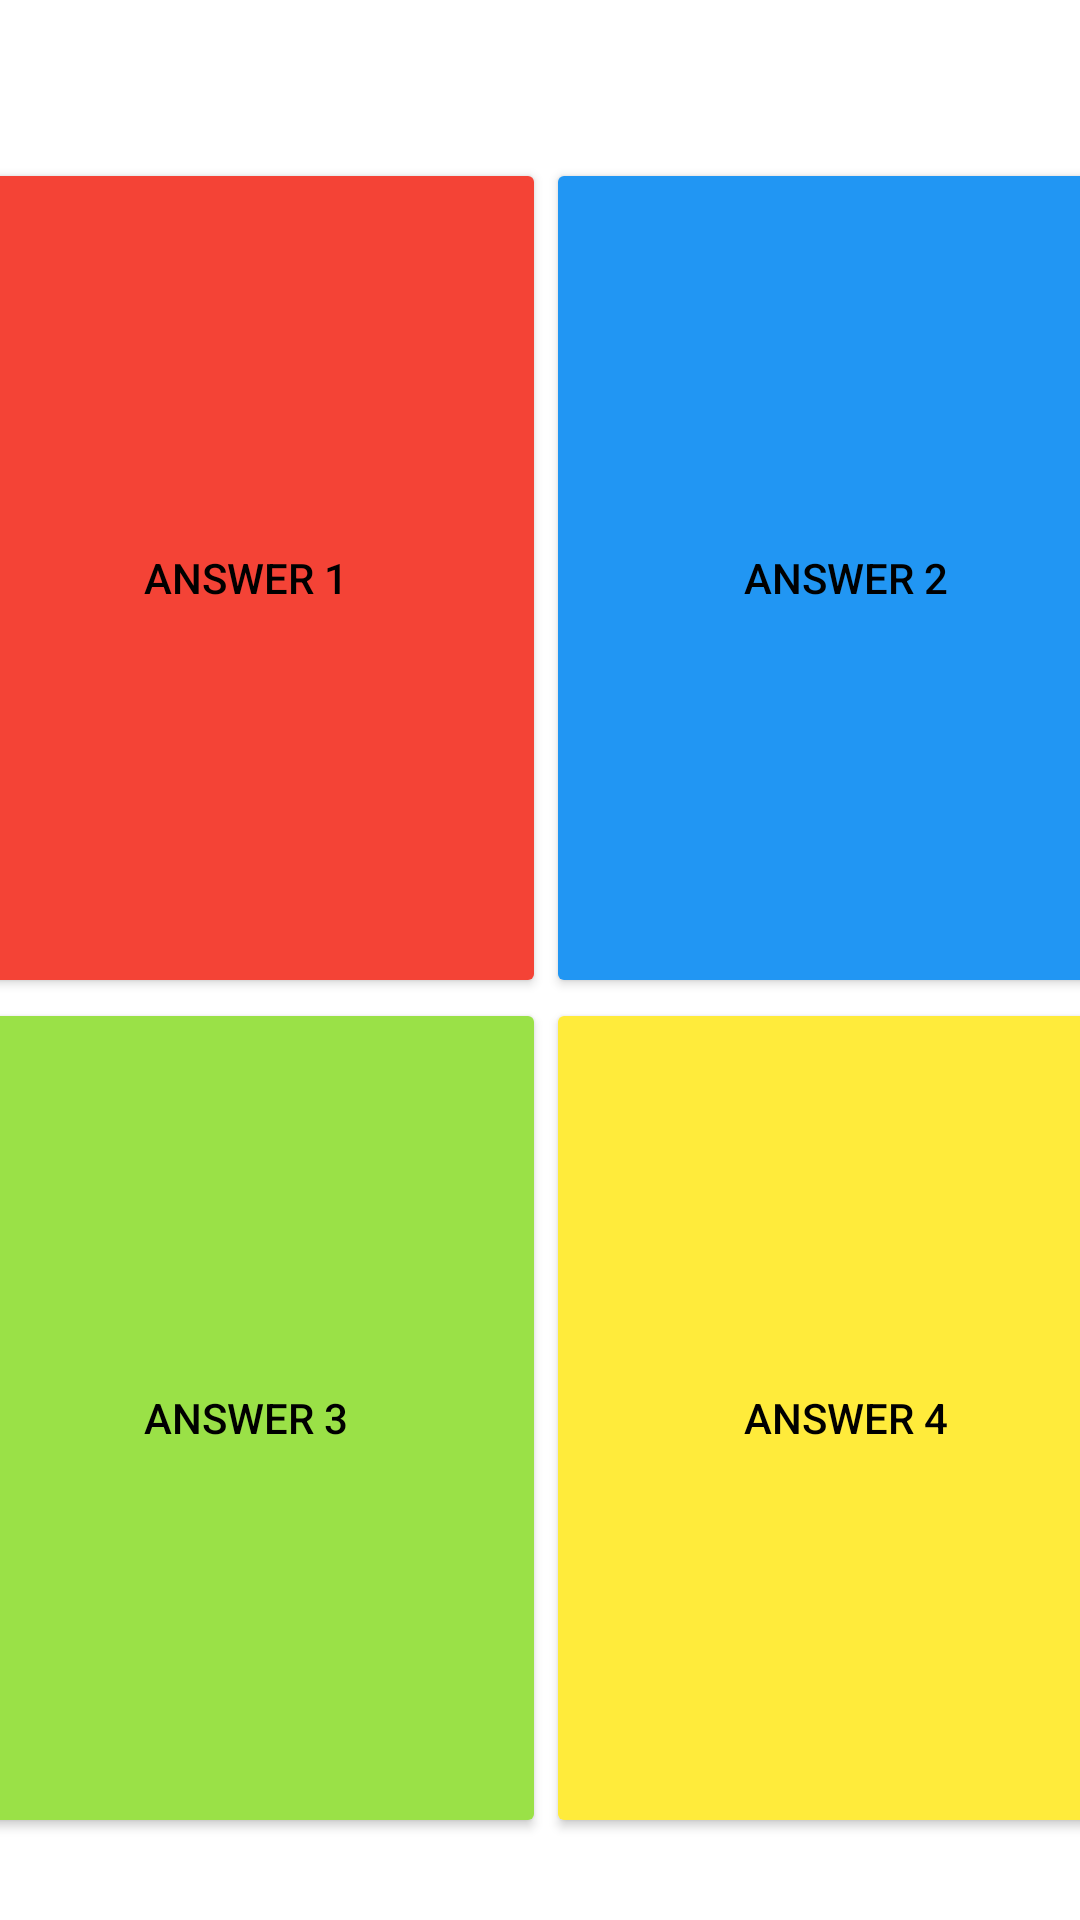

Android layout source for this screen:
<!-- AndroidManifest.xml: application theme Theme.AppKahootADI -->
<!-- res/layout/activity_answers.xml -->
<?xml version="1.0" encoding="utf-8"?>
<androidx.constraintlayout.widget.ConstraintLayout xmlns:android="http://schemas.android.com/apk/res/android"
    xmlns:app="http://schemas.android.com/apk/res-auto"
    xmlns:tools="http://schemas.android.com/tools"
    android:layout_width="match_parent"
    android:layout_height="match_parent"
    tools:context=".Answers">

    <TableLayout
        android:id="@+id/tableLayout"
        android:layout_width="406dp"
        android:layout_height="573dp"
        app:layout_constraintBottom_toBottomOf="parent"
        app:layout_constraintEnd_toEndOf="parent"
        app:layout_constraintHorizontal_bias="0.4"
        app:layout_constraintStart_toStartOf="parent"
        app:layout_constraintTop_toTopOf="parent"
        app:layout_constraintVertical_bias="0.784"
        tools:ignore="MissingConstraints">

        <TableRow
            android:layout_width="match_parent"
            android:layout_height="match_parent">

            <Button
                android:id="@+id/button1"
                android:layout_width="200dp"
                android:layout_height="280dp"
                android:backgroundTint="#F44336"
                android:text="Answer 1"
                android:textColor="@color/black"/>

            <Button
                android:id="@+id/button2"
                android:layout_width="200dp"
                android:layout_height="280dp"
                android:backgroundTint="#2196F3"
                android:text="Answer 2"
                android:textColor="@color/black"/>
        </TableRow>

        <TableRow
            android:layout_width="match_parent"
            android:layout_height="match_parent">

            <Button
                android:id="@+id/button3"
                android:layout_width="200dp"
                android:layout_height="280dp"
                android:backgroundTint="#9AE147"
                android:text="Answer 3"
                android:textColor="@color/black"/>

            <Button
                android:id="@+id/button4"
                android:layout_width="200dp"
                android:layout_height="280dp"
                android:backgroundTint="#FFEB3B"
                android:text="Answer 4"
                android:textColor="@color/black"/>
        </TableRow>

    </TableLayout>

    <TextView
        android:id="@+id/txtTimer"
        android:layout_width="80dp"
        android:layout_height="80dp"
        android:textColor="@color/black"
        android:textSize="48sp"
        android:textAlignment="center"
        app:layout_constraintBottom_toBottomOf="parent"
        app:layout_constraintEnd_toEndOf="parent"
        app:layout_constraintHorizontal_bias="0.497"
        app:layout_constraintStart_toStartOf="parent"
        app:layout_constraintTop_toTopOf="parent"
        app:layout_constraintVertical_bias="0.053" />
</androidx.constraintlayout.widget.ConstraintLayout>
<!-- resources referenced by this layout -->
<resources>
  <style name="Theme.AppKahootADI" parent="Theme.MaterialComponents.DayNight.DarkActionBar">
          
          <item name="colorPrimary">@color/purple_500</item>
          <item name="colorPrimaryVariant">@color/purple_700</item>
          <item name="colorOnPrimary">@color/white</item>
          
          <item name="colorSecondary">@color/teal_200</item>
          <item name="colorSecondaryVariant">@color/teal_700</item>
          <item name="colorOnSecondary">@color/black</item>
          
          <item name="android:statusBarColor" tools:targetApi="l">?attr/colorPrimaryVariant</item>
          
      </style>
  <!-- not gathered from this repository: default colours our renderer supplied (Android Studio template values) -->
  <color name="purple_500">#FF6200EE</color>
  <color name="purple_700">#FF3700B3</color>
  <color name="teal_200">#FF03DAC5</color>
  <color name="teal_700">#FF018786</color>
  <color name="black">#FF000000</color>
  <color name="white">#FFFFFFFF</color>
</resources>
